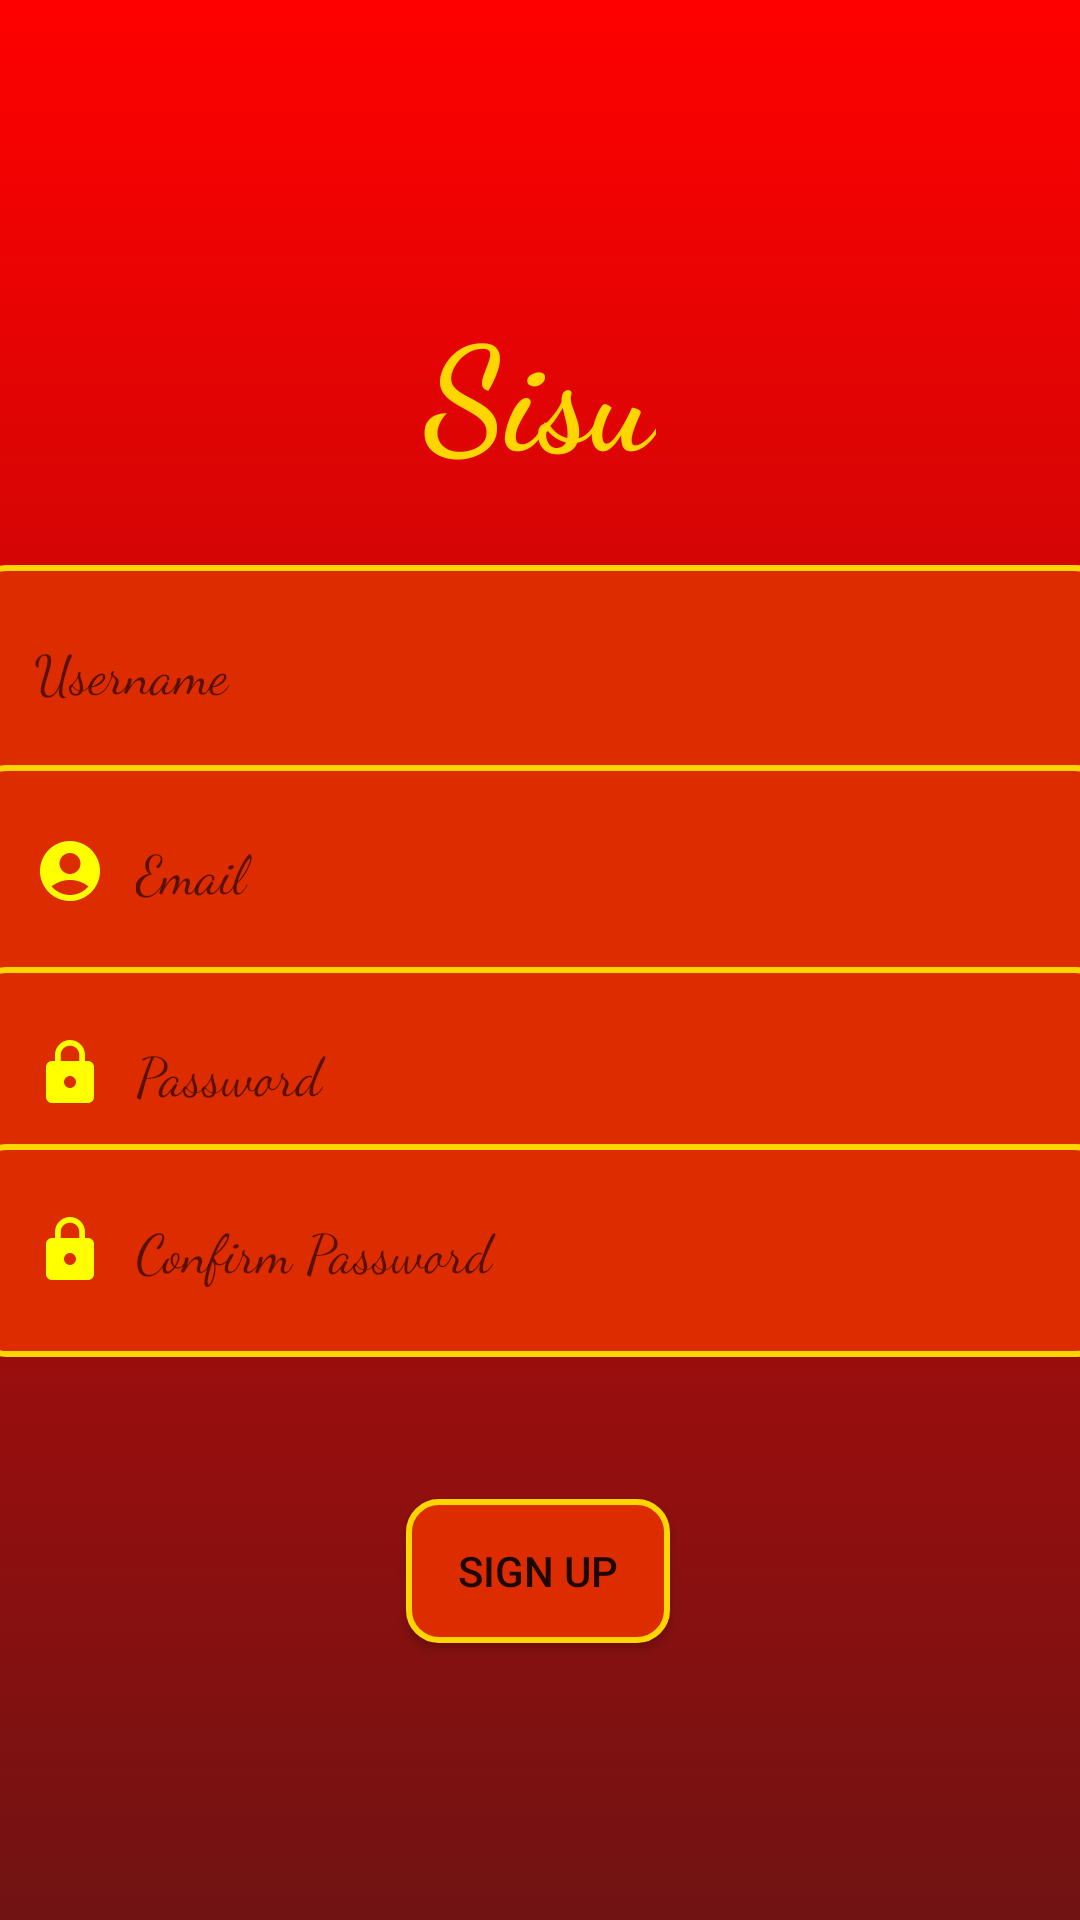

Write the Android layout XML for this screen, with the resource values it uses.
<!-- AndroidManifest.xml: application theme Theme.Sisu -->
<!-- res/layout/activity_register.xml -->
<?xml version="1.0" encoding="utf-8"?>
<androidx.constraintlayout.widget.ConstraintLayout xmlns:android="http://schemas.android.com/apk/res/android"
    xmlns:app="http://schemas.android.com/apk/res-auto"
    xmlns:tools="http://schemas.android.com/tools"
    android:id="@+id/login"
    android:layout_width="match_parent"
    android:layout_height="match_parent"
    android:background="@drawable/red_bg"
    tools:context=".Login">

    <ImageView
        android:id="@+id/bubble_login"
        android:layout_width="0dp"
        android:layout_height="0dp"
        android:scaleType="fitStart"
        app:layout_constraintBottom_toBottomOf="parent"
        app:layout_constraintEnd_toEndOf="parent"
        app:layout_constraintHorizontal_bias="0.0"
        app:layout_constraintStart_toStartOf="parent"
        app:layout_constraintTop_toTopOf="parent"
        app:layout_constraintVertical_bias="0.0"
        app:srcCompat="@drawable/circles" />

    <TextView
        android:id="@+id/sisu_login"
        android:layout_width="wrap_content"
        android:layout_height="wrap_content"
        android:fontFamily="cursive"
        android:text="@string/Sisu"
        android:textColor="#FFD600"
        android:textColorHighlight="#FFD600"
        android:textColorHint="#FFD600"
        android:textSize="48sp"
        android:textStyle="bold"
        app:layout_constraintBottom_toBottomOf="parent"
        app:layout_constraintEnd_toEndOf="parent"
        app:layout_constraintStart_toStartOf="parent"
        app:layout_constraintTop_toTopOf="parent"
        app:layout_constraintVertical_bias="0.168" />


    <EditText
        android:id="@+id/username_register"
        android:layout_width="378dp"
        android:layout_height="71dp"
        android:background="@drawable/custom_input"
        android:drawableLeft="@drawable/wallet"
        android:drawablePadding="10dp"
        android:ems="10"
        android:fontFamily="cursive"
        android:hint="@string/User_name"
        android:inputType="textEmailAddress"
        android:padding="20dp"
        android:textColor="#FFD600"
        app:layout_constraintBottom_toBottomOf="parent"
        app:layout_constraintEnd_toEndOf="parent"
        app:layout_constraintHorizontal_bias="0.515"
        app:layout_constraintStart_toStartOf="parent"
        app:layout_constraintTop_toBottomOf="@+id/sisu_login"
        app:layout_constraintVertical_bias="0.063" />

    <EditText
        android:id="@+id/email_register"
        android:layout_width="378dp"
        android:layout_height="71dp"
        android:background="@drawable/custom_input"
        android:drawableLeft="@drawable/ic_baseline_account_circle_24"
        android:drawablePadding="10dp"
        android:ems="10"
        android:fontFamily="cursive"
        android:hint="@string/email"
        android:inputType="textEmailAddress"
        android:padding="20dp"
        android:textColor="#FFD600"
        app:layout_constraintBottom_toBottomOf="parent"
        app:layout_constraintEnd_toEndOf="parent"
        app:layout_constraintHorizontal_bias="0.515"
        app:layout_constraintStart_toStartOf="parent"
        app:layout_constraintTop_toBottomOf="@+id/sisu_login"
        app:layout_constraintVertical_bias="0.227" />

    <EditText
        android:id="@+id/password_register"
        android:layout_width="378dp"
        android:layout_height="71dp"
        android:background="@drawable/custom_input"
        android:drawableLeft="@drawable/ic_baseline_lock"
        android:drawablePadding="10dp"
        android:ems="10"
        android:fontFamily="cursive"
        android:hint="@string/password"
        android:inputType="textPassword"
        android:padding="20dp"
        android:textColor="#FFD600"
        app:layout_constraintBottom_toBottomOf="parent"
        app:layout_constraintEnd_toEndOf="parent"
        app:layout_constraintHorizontal_bias="0.515"
        app:layout_constraintStart_toStartOf="parent"
        app:layout_constraintTop_toBottomOf="@+id/sisu_login"
        app:layout_constraintVertical_bias="0.393" />

    <EditText
        android:id="@+id/confirm_password_register"
        android:layout_width="378dp"
        android:layout_height="71dp"
        android:background="@drawable/custom_input"
        android:drawableLeft="@drawable/ic_baseline_lock"
        android:drawablePadding="10dp"
        android:ems="10"
        android:fontFamily="cursive"
        android:hint="@string/register_cpassword"
        android:inputType="textPassword"
        android:padding="20dp"
        android:textColor="#FFD600"
        app:layout_constraintBottom_toBottomOf="parent"
        app:layout_constraintEnd_toEndOf="parent"
        app:layout_constraintHorizontal_bias="0.515"
        app:layout_constraintStart_toStartOf="parent"
        app:layout_constraintTop_toBottomOf="@+id/sisu_login"
        app:layout_constraintVertical_bias="0.538" />

    <Button
        android:id="@+id/register_button"
        android:layout_width="wrap_content"
        android:layout_height="wrap_content"
        android:background="@drawable/custom_input"
        android:text="@string/Sign_up"
        app:layout_constraintBottom_toBottomOf="parent"
        app:layout_constraintEnd_toEndOf="parent"
        app:layout_constraintHorizontal_bias="0.498"
        app:layout_constraintStart_toStartOf="parent"
        app:layout_constraintTop_toBottomOf="@+id/confirm_password_register"
        app:layout_constraintVertical_bias="0.338" />


</androidx.constraintlayout.widget.ConstraintLayout>
<!-- resources referenced by this layout -->
<resources>
  <!-- drawable custom_input (drawable) -->
  <?xml version="1.0" encoding="utf-8"?>
  <selector xmlns:android="http://schemas.android.com/apk/res/android">
  
      <item android:state_enabled="true" android:state_focused="true">
          <shape android:shape="rectangle">
              <solid android:color="#FFD600" />
              <stroke android:width="2dp" android:color="#FFD600" />
              <corners android:radius="10dp" />
          </shape>
      </item>
      <item android:state_enabled="true" >
          <shape android:shape="rectangle">
              <solid android:color="#DD2C00" />
              <stroke android:width="2dp" android:color="#FFD600" />
              <corners android:radius="10dp" />
          </shape>
      </item>
  </selector>
  <!-- drawable ic_baseline_account_circle_24 (drawable) -->
  <vector android:height="24dp" android:tint="#FFFF00"
      android:viewportHeight="24" android:viewportWidth="24"
      android:width="24dp" xmlns:android="http://schemas.android.com/apk/res/android">
      <path android:fillColor="@android:color/white" android:pathData="M12,2C6.48,2 2,6.48 2,12s4.48,10 10,10s10,-4.48 10,-10S17.52,2 12,2zM12,6c1.93,0 3.5,1.57 3.5,3.5S13.93,13 12,13s-3.5,-1.57 -3.5,-3.5S10.07,6 12,6zM12,20c-2.03,0 -4.43,-0.82 -6.14,-2.88C7.55,15.8 9.68,15 12,15s4.45,0.8 6.14,2.12C16.43,19.18 14.03,20 12,20z"/>
  </vector>
  <!-- drawable ic_baseline_lock (drawable) -->
  <vector android:height="24dp" android:tint="#FFFF00"
      android:viewportHeight="24" android:viewportWidth="24"
      android:width="24dp" xmlns:android="http://schemas.android.com/apk/res/android">
      <path android:fillColor="@android:color/white" android:pathData="M18,8h-1L17,6c0,-2.76 -2.24,-5 -5,-5S7,3.24 7,6v2L6,8c-1.1,0 -2,0.9 -2,2v10c0,1.1 0.9,2 2,2h12c1.1,0 2,-0.9 2,-2L20,10c0,-1.1 -0.9,-2 -2,-2zM12,17c-1.1,0 -2,-0.9 -2,-2s0.9,-2 2,-2 2,0.9 2,2 -0.9,2 -2,2zM15.1,8L8.9,8L8.9,6c0,-1.71 1.39,-3.1 3.1,-3.1 1.71,0 3.1,1.39 3.1,3.1v2z"/>
  </vector>
  <!-- drawable red_bg (drawable) -->
  <?xml version="1.0" encoding="utf-8"?>
  <selector xmlns:android="http://schemas.android.com/apk/res/android">
  <item>
      <shape android:shape="rectangle">
  
          <gradient
              android:angle="90"
              android:endColor="#FF0000"
              android:startColor="#711313"
              android:type="linear" />
  
      </shape>
  </item>
  </selector>
  <string name="Sign_up">Sign up</string>
  <string name="Sisu">Sisu</string>
  <string name="User_name">Username</string>
  <string name="email">Email</string>
  <string name="password">Password</string>
  <string name="register_cpassword">Confirm Password</string>
  <style name="Theme.Sisu" parent="Theme.MaterialComponents.DayNight.NoActionBar">
          
          <item name="colorPrimary">@color/purple_500</item>
          <item name="colorPrimaryVariant">@color/purple_700</item>
          <item name="colorOnPrimary">@color/white</item>
          
          <item name="colorSecondary">@color/teal_200</item>
          <item name="colorSecondaryVariant">@color/teal_700</item>
          <item name="colorOnSecondary">@color/black</item>
          
          <item name="android:statusBarColor" tools:targetApi="l">?attr/colorPrimaryVariant</item>
          
      </style>
  <!-- not gathered from this repository: default colours our renderer supplied (Android Studio template values) -->
  <color name="purple_500">#FF6200EE</color>
  <color name="purple_700">#FF3700B3</color>
  <color name="teal_200">#FF03DAC5</color>
  <color name="teal_700">#FF018786</color>
  <color name="black">#FF000000</color>
  <color name="white">#FFFFFFFF</color>
</resources>
